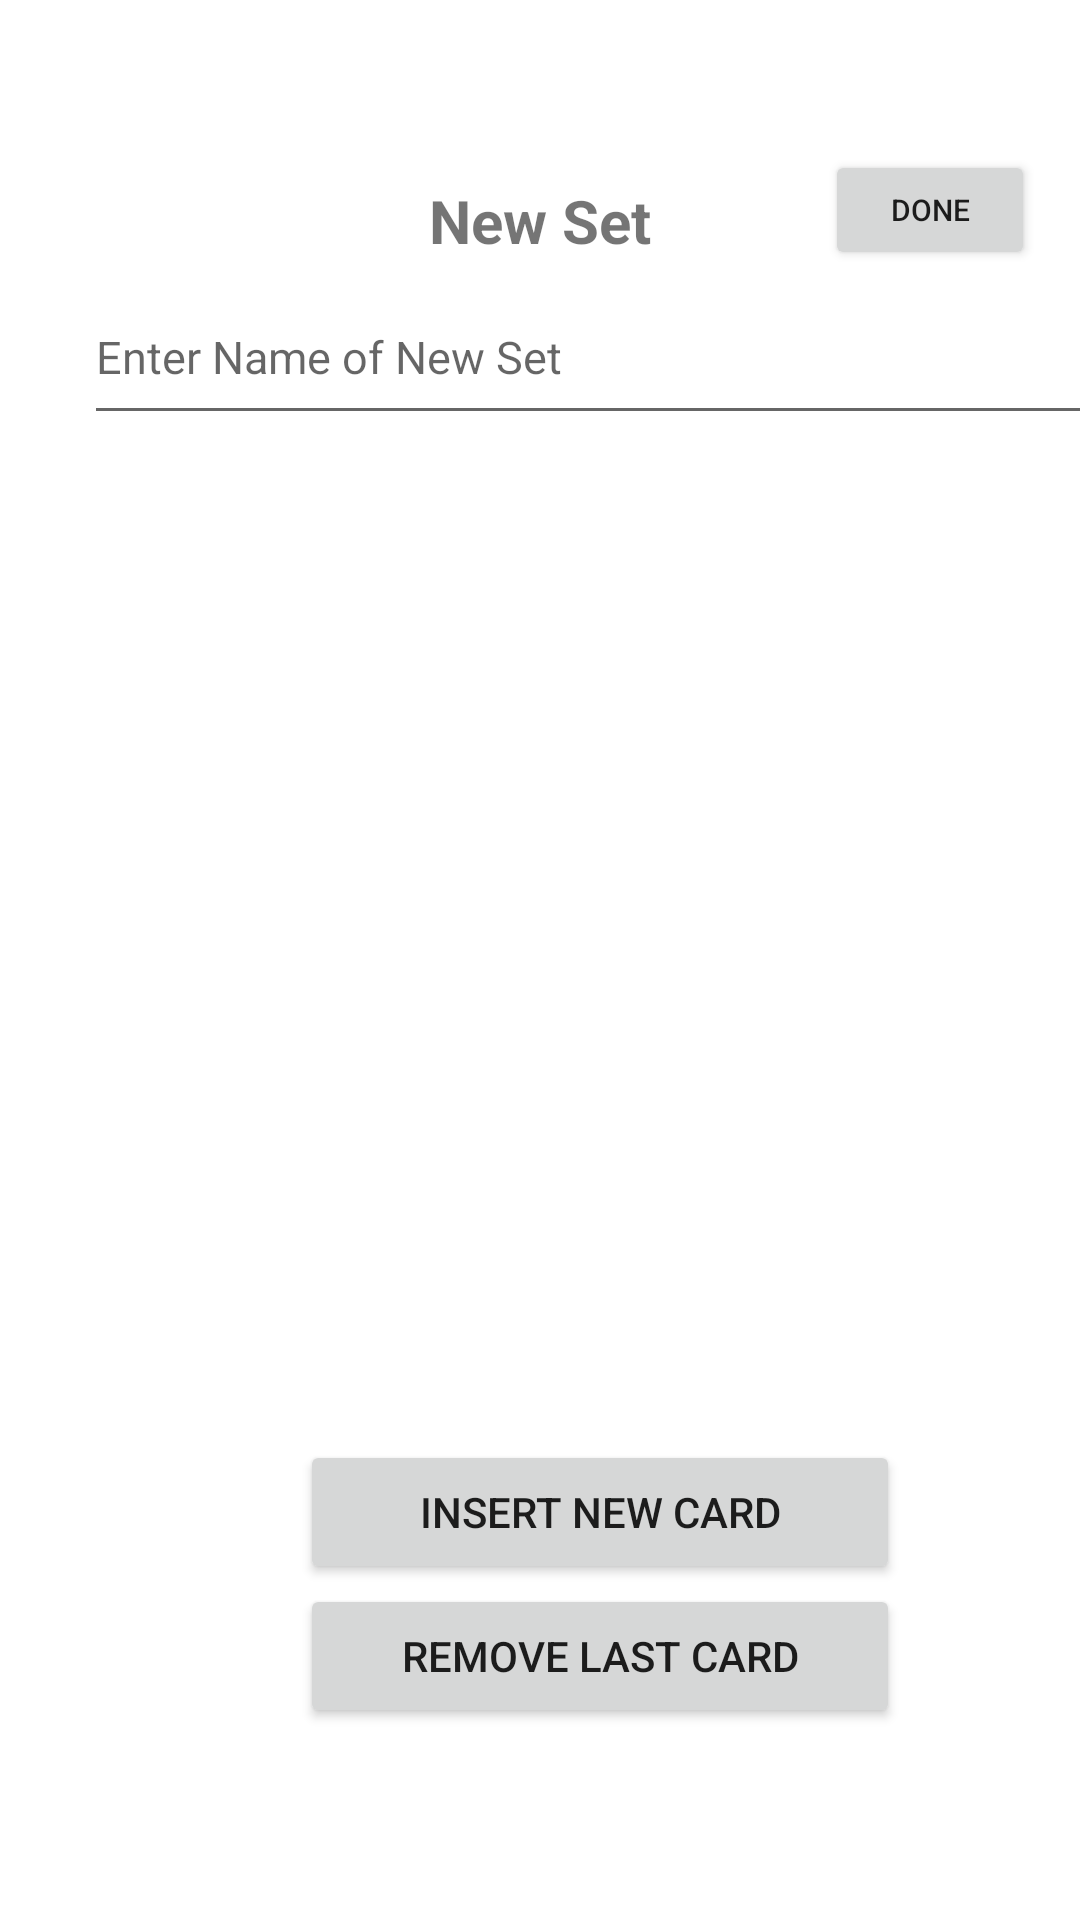

Write the Android layout XML for this screen, with the resource values it uses.
<!-- AndroidManifest.xml: application theme Theme.LoginAndSignUp -->
<!-- res/layout/fragment_new.xml -->
<?xml version="1.0" encoding="utf-8"?>
<androidx.constraintlayout.widget.ConstraintLayout xmlns:android="http://schemas.android.com/apk/res/android"
    xmlns:app="http://schemas.android.com/apk/res-auto"
    xmlns:tools="http://schemas.android.com/tools"
    android:id="@+id/frameLayout3"
    android:layout_width="match_parent"
    android:layout_height="match_parent"
    tools:context=".NewFragment">

    

    <TextView
        android:id="@+id/textView5"
        android:layout_width="wrap_content"
        android:layout_height="wrap_content"
        android:layout_marginTop="60dp"
        android:text="@string/new_set"
        android:textSize="20sp"
        android:textStyle="bold"
        app:layout_constraintEnd_toEndOf="parent"
        app:layout_constraintHorizontal_bias="0.5"
        app:layout_constraintStart_toStartOf="parent"
        app:layout_constraintTop_toTopOf="parent" />

    <EditText
        android:id="@+id/new_set_name_input"
        android:layout_width="355dp"
        android:layout_height="55dp"
        android:layout_marginStart="28dp"
        android:layout_marginTop="90dp"
        android:hint="@string/enter_name_of_new_set"
        android:textSize="15sp"
        app:layout_constraintStart_toStartOf="parent"
        app:layout_constraintTop_toTopOf="parent" />


    <androidx.recyclerview.widget.RecyclerView
        android:id="@+id/card_set_view"
        android:layout_width="409dp"
        android:layout_height="550dp"
        android:layout_marginStart="1dp"
        android:layout_marginTop="160dp"
        android:clipToPadding="false"
        android:padding="4dp"
        app:layout_constraintStart_toStartOf="parent"
        app:layout_constraintTop_toTopOf="parent"
        tools:listitem="@layout/new_card_input" />


    <Button
        android:id="@+id/add_card_button"
        android:layout_width="200dp"
        android:layout_height="wrap_content"

        android:layout_marginHorizontal="100dp"
        android:layout_marginBottom="112dp"
        android:layout_weight="1"
        android:onClick="insertCard"
        android:padding="4dp"
        android:text="@string/insert_new_card"
        app:layout_constraintBottom_toBottomOf="parent"
        app:layout_constraintStart_toStartOf="parent" />

    <Button
        android:id="@+id/remove_last_card"
        android:layout_width="200dp"
        android:layout_height="wrap_content"
        android:layout_marginHorizontal="100dp"
        android:layout_marginBottom="64dp"
        android:layout_weight="1"
        android:onClick="removeCard"
        android:padding="4dp"
        android:text="@string/remove_last_card"
        app:layout_constraintBottom_toBottomOf="parent"
        app:layout_constraintStart_toStartOf="parent" />

    <Button
        android:id="@+id/done"
        android:layout_width="70dp"
        android:layout_height="40dp"
        android:layout_marginTop="50dp"
        android:layout_marginEnd="15dp"
        android:text="@string/done"
        android:textSize="10sp"
        app:layout_constraintEnd_toEndOf="parent"
        app:layout_constraintTop_toTopOf="parent" />

</androidx.constraintlayout.widget.ConstraintLayout>
<!-- res/layout/new_card_input.xml (included above) -->
<?xml version="1.0" encoding="utf-8"?>
<androidx.constraintlayout.widget.ConstraintLayout xmlns:android="http://schemas.android.com/apk/res/android"
    xmlns:app="http://schemas.android.com/apk/res-auto"
    xmlns:tools="http://schemas.android.com/tools"
    android:layout_width="match_parent"
    android:layout_height="match_parent">

    <TextView
        android:id="@+id/front_card_text"
        android:layout_width="wrap_content"
        android:layout_height="wrap_content"
        android:layout_marginStart="40dp"
        android:layout_marginTop="10dp"
        android:textSize="18sp"
        android:text="@string/front_card_text"
        app:layout_constraintStart_toStartOf="parent"
        app:layout_constraintTop_toTopOf="parent" />

    <com.google.android.material.textfield.TextInputEditText
        android:id="@+id/front_card_text_field"
        android:layout_width="350dp"
        android:layout_height="60dp"
        android:layout_marginStart="25dp"
        android:layout_marginTop="50dp"
        android:hint="Enter text"
        android:inputType="textMultiLine"
        android:maxLines="4"
        app:layout_constraintStart_toStartOf="parent"
        app:layout_constraintTop_toTopOf="parent" />


    <TextView
        android:id="@+id/back_card_text"
        android:layout_width="wrap_content"
        android:layout_height="wrap_content"
        android:layout_marginStart="40dp"
        android:layout_marginTop="130dp"
        android:text="@string/back_card_text"
        android:textSize="18sp"
        app:layout_constraintStart_toStartOf="parent"
        app:layout_constraintTop_toTopOf="parent" />

    <com.google.android.material.textfield.TextInputEditText
        android:id="@+id/back_card_text_field"
        android:layout_width="350dp"
        android:layout_height="60dp"
        android:layout_marginStart="25dp"
        android:layout_marginTop="170dp"
        android:hint="Enter text"
        android:inputType="textMultiLine"
        android:maxLines="4"
        app:layout_constraintStart_toStartOf="parent"
        app:layout_constraintTop_toTopOf="parent" />

</androidx.constraintlayout.widget.ConstraintLayout>
<!-- resources referenced by this layout -->
<resources>
  <string name="back_card_text">Back Card Text</string>
  <string name="done">Done</string>
  <string name="enter_name_of_new_set">Enter Name of New Set</string>
  <string name="front_card_text">Front Card Text</string>
  <string name="insert_new_card">Insert New Card</string>
  <string name="new_set">New Set</string>
  <string name="remove_last_card">Remove Last Card</string>
  <style name="Theme.LoginAndSignUp" parent="Theme.MaterialComponents.Light.NoActionBar">
          
          <item name="colorPrimary">@color/purple_500</item>
          <item name="colorPrimaryVariant">@color/purple_700</item>
          <item name="colorOnPrimary">@color/white</item>
          
          <item name="colorSecondary">@color/teal_200</item>
          <item name="colorSecondaryVariant">@color/teal_700</item>
          <item name="colorOnSecondary">@color/black</item>
          
          <item name="android:statusBarColor">@color/white</item>
          
      </style>
  <color name="purple_500">#FF6200EE</color>
  <color name="purple_700">#FF3700B3</color>
  <color name="white">#FFFFFFFF</color>
  <color name="teal_200">#FF03DAC5</color>
  <color name="teal_700">#FF018786</color>
  <color name="black">#FF000000</color>
</resources>
